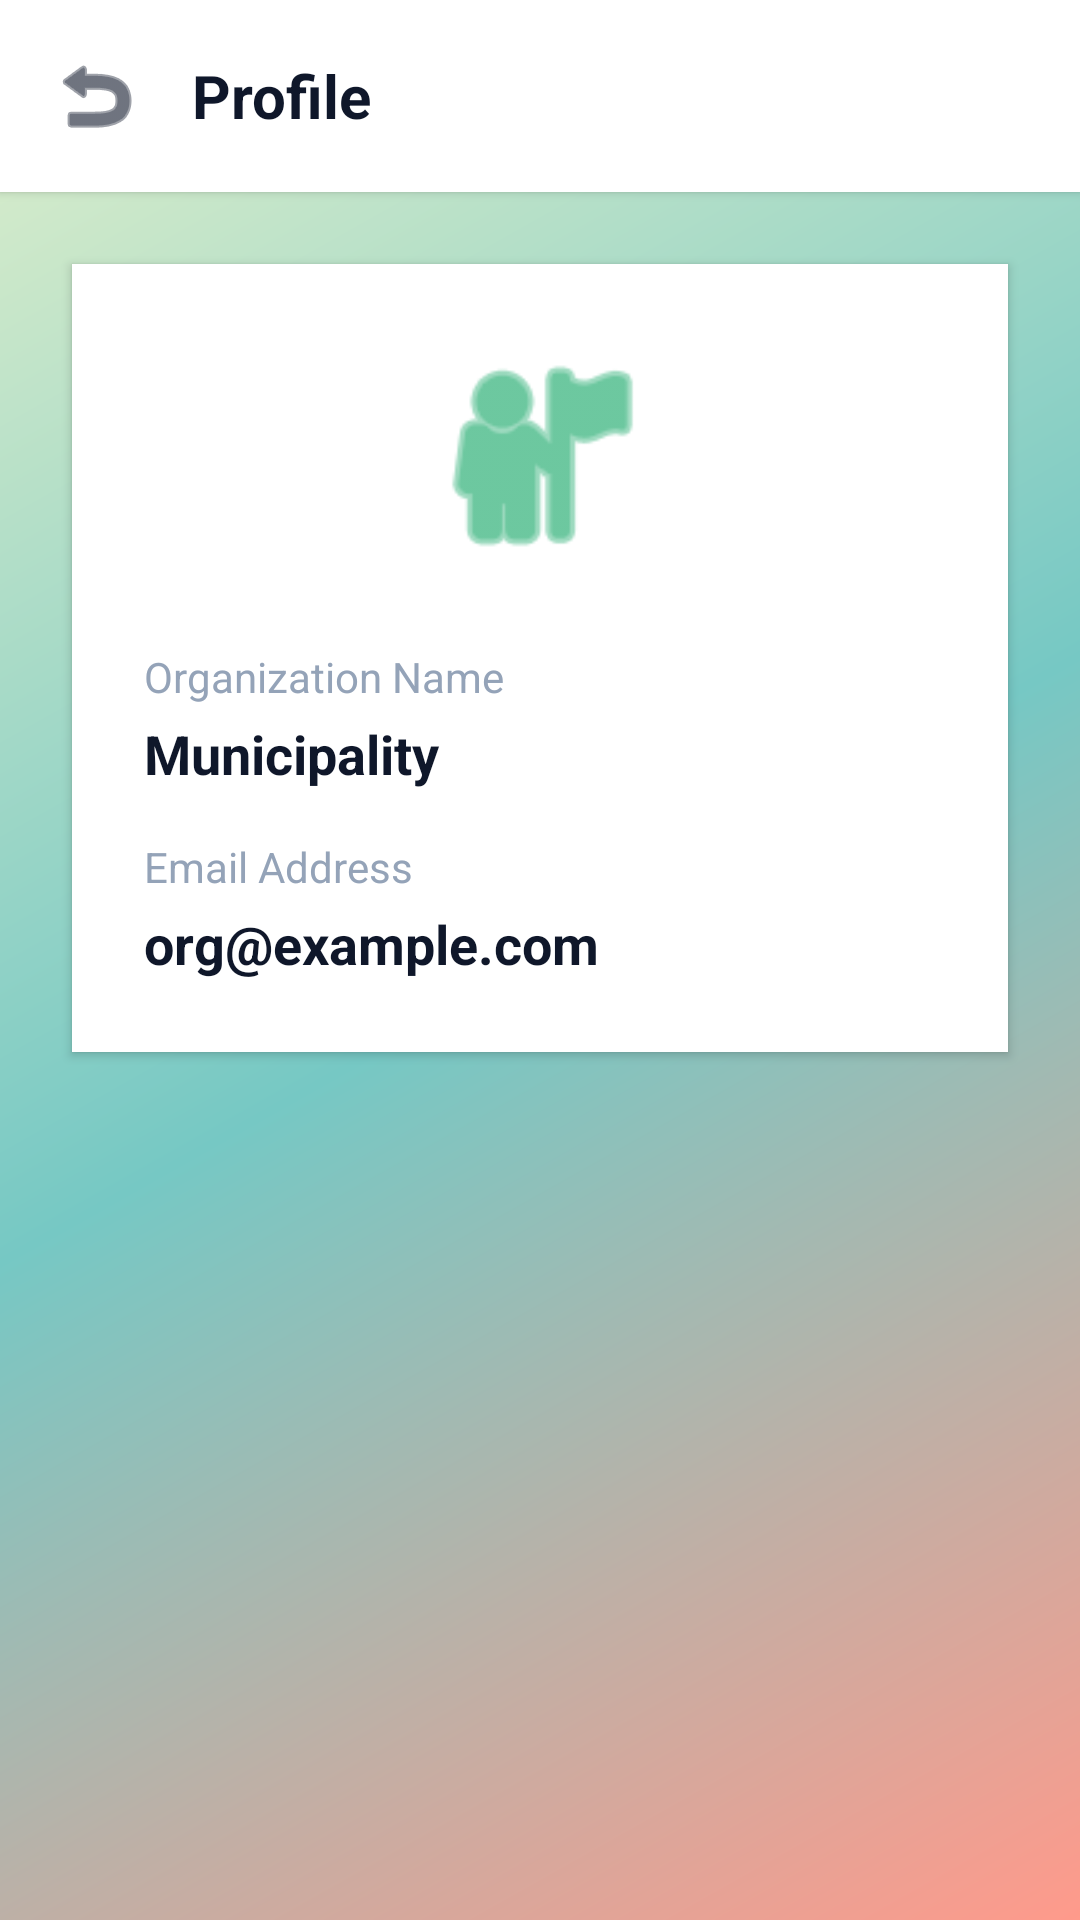

The Android layout XML behind this screen, and the referenced resources:
<!-- AndroidManifest.xml: application theme Theme.CivicBin -->
<!-- res/layout/activity_org_profile.xml -->
<?xml version="1.0" encoding="utf-8"?>
<LinearLayout xmlns:android="http://schemas.android.com/apk/res/android"
    android:layout_width="match_parent"
    android:layout_height="match_parent"
    android:background="@android:color/transparent"
    android:orientation="vertical">

    <LinearLayout
        android:layout_width="match_parent"
        android:layout_height="wrap_content"
        android:background="#FFFFFF"
        android:elevation="2dp"
        android:orientation="horizontal"
        android:padding="16dp">
        <ImageView
            android:id="@+id/btnBack"
            android:layout_width="32dp"
            android:layout_height="32dp"
            android:src="@android:drawable/ic_menu_revert"
            android:tint="#0f172a" />
        <TextView
            android:layout_width="wrap_content"
            android:layout_height="wrap_content"
            android:layout_gravity="center_vertical"
            android:layout_marginStart="16dp"
            android:text="Profile"
            android:textColor="#0f172a"
            android:textSize="20sp"
            android:textStyle="bold" />
    </LinearLayout>

    <LinearLayout
        android:layout_width="match_parent"
        android:layout_height="wrap_content"
        android:layout_margin="24dp"
        android:background="#FFFFFF"
        android:elevation="2dp"
        android:orientation="vertical"
        android:padding="24dp">
        
        <ImageView
            android:layout_width="80dp"
            android:layout_height="80dp"
            android:layout_gravity="center"
            android:src="@android:drawable/ic_menu_myplaces"
            android:tint="#0ba360" />

        <TextView
            android:layout_width="wrap_content"
            android:layout_height="wrap_content"
            android:layout_marginTop="24dp"
            android:text="Organization Name"
            android:textColor="#94a3b8"
            android:textSize="14sp" />
        <TextView
            android:id="@+id/tvProfileName"
            android:layout_width="match_parent"
            android:layout_height="wrap_content"
            android:layout_marginTop="4dp"
            android:text="Municipality"
            android:textColor="#0f172a"
            android:textSize="18sp"
            android:textStyle="bold" />

        <TextView
            android:layout_width="wrap_content"
            android:layout_height="wrap_content"
            android:layout_marginTop="16dp"
            android:text="Email Address"
            android:textColor="#94a3b8"
            android:textSize="14sp" />
        <TextView
            android:id="@+id/tvProfileEmail"
            android:layout_width="match_parent"
            android:layout_height="wrap_content"
            android:layout_marginTop="4dp"
            android:text="org@example.com"
            android:textColor="#0f172a"
            android:textSize="18sp"
            android:textStyle="bold" />
    </LinearLayout>
</LinearLayout>
<!-- resources referenced by this layout -->
<resources>
  <style name="Theme.CivicBin" parent="Theme.AppCompat.Light.NoActionBar">
          <item name="colorPrimary">#0ba360</item>
          <item name="colorPrimaryDark">#0a7348</item>
          <item name="colorAccent">#ffffff</item>
          <item name="android:windowBackground">@drawable/bg_gradient</item>
      </style>
  <!-- drawable bg_gradient (drawable) -->
  <?xml version="1.0" encoding="utf-8"?>
  <shape xmlns:android="http://schemas.android.com/apk/res/android"
      android:shape="rectangle">
      <gradient
          android:angle="135"
          android:startColor="#ff9a8b"
          android:centerColor="#76c8c4"
          android:endColor="#e2f0cb"
          android:type="linear" />
  </shape>
</resources>
